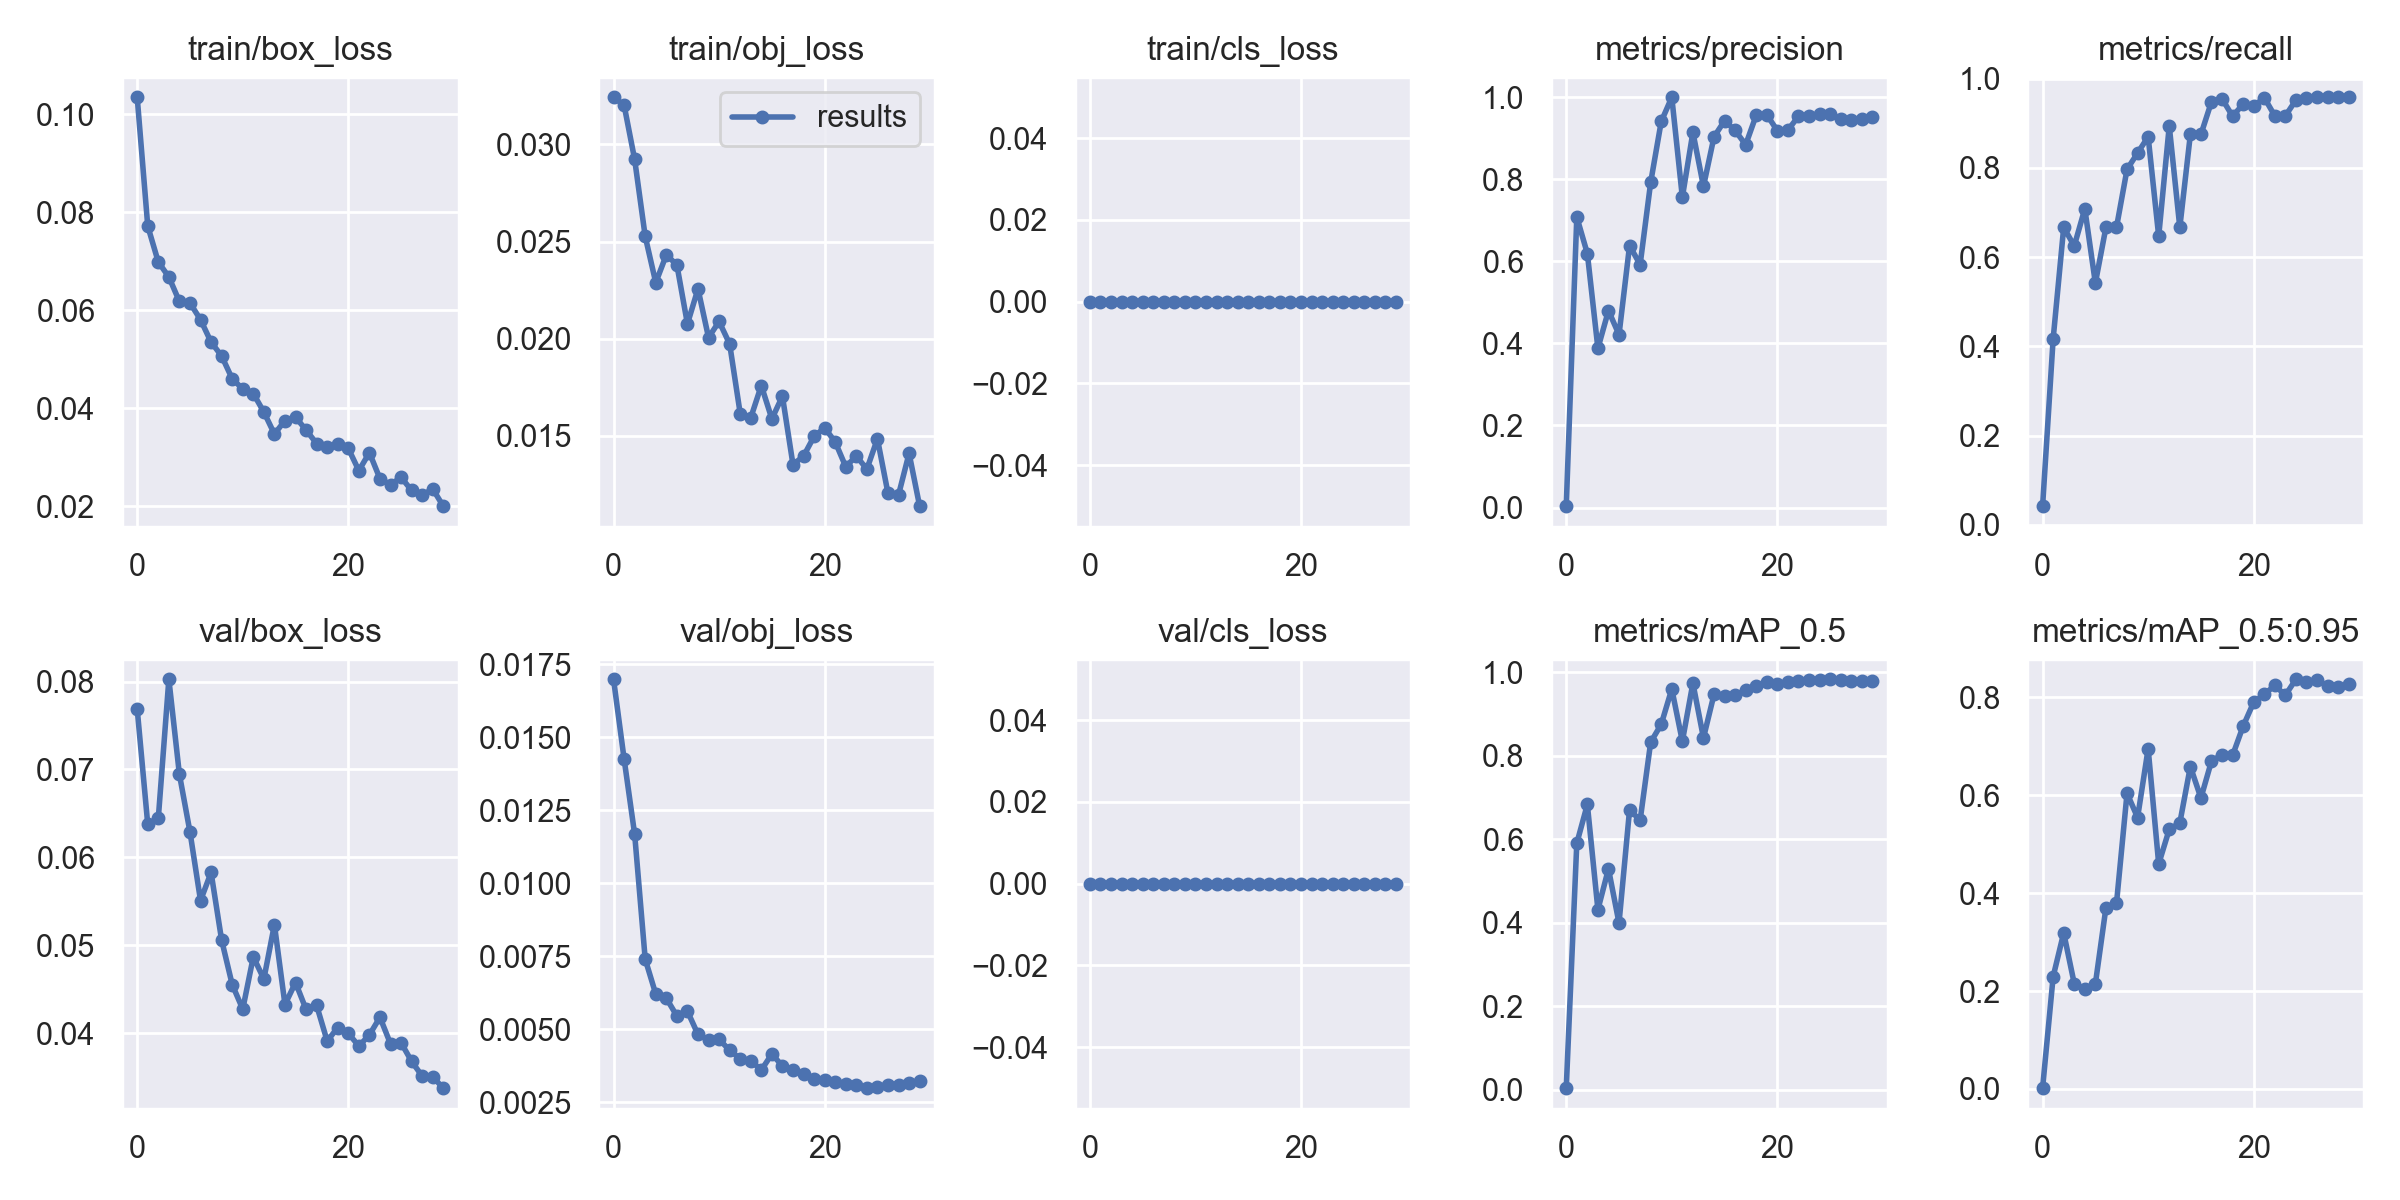

The file beside this chart, header and first rows:
epoch, train/box_loss, train/obj_loss, train/cls_loss, metrics/precision, metrics/recall, metrics/mAP_0.5, metrics/mAP_0.5:0.95, val/box_loss, val/obj_loss, val/cls_loss, x/lr0, x/lr1, x/lr2
0, 0.1035, 0.03243, 0, 0.003333, 0.04167, 0.003317, 0.001658, 0.07689, 0.01699, 0, 0.0847, 0.0017, 0.0017
1, 0.0772, 0.03202, 0, 0.7081, 0.4167, 0.5902, 0.2295, 0.06376, 0.01426, 0, 0.06839, 0.003384, 0.003384
2, 0.06985, 0.02923, 0, 0.619, 0.6667, 0.6831, 0.3189, 0.06445, 0.01169, 0, 0.05195, 0.00495, 0.00495
3, 0.06681, 0.02527, 0, 0.388, 0.625, 0.4311, 0.2151, 0.08026, 0.007406, 0, 0.0354, 0.006397, 0.006397
4, 0.06181, 0.02289, 0, 0.48, 0.7083, 0.529, 0.2035, 0.06944, 0.006211, 0, 0.01872, 0.007725, 0.007725
5, 0.06151, 0.02432, 0, 0.4213, 0.5417, 0.399, 0.2148, 0.0629, 0.006071, 0, 0.00835, 0.00835, 0.00835
6, 0.0581, 0.02381, 0, 0.6387, 0.6667, 0.6706, 0.37, 0.05509, 0.005462, 0, 0.00835, 0.00835, 0.00835
7, 0.05352, 0.02077, 0, 0.592, 0.6667, 0.6451, 0.379, 0.05828, 0.005625, 0, 0.00802, 0.00802, 0.00802
8, 0.0507, 0.02257, 0, 0.7927, 0.7967, 0.8322, 0.604, 0.05058, 0.00483, 0, 0.00769, 0.00769, 0.00769
9, 0.04605, 0.02006, 0, 0.9409, 0.8333, 0.8753, 0.5544, 0.04553, 0.004631, 0, 0.00736, 0.00736, 0.00736
10, 0.04397, 0.02089, 0, 1, 0.8698, 0.9598, 0.695, 0.04273, 0.004663, 0, 0.00703, 0.00703, 0.00703
11, 0.04303, 0.01973, 0, 0.7562, 0.6469, 0.8344, 0.4596, 0.04868, 0.004287, 0, 0.0067, 0.0067, 0.0067
12, 0.03927, 0.01615, 0, 0.9147, 0.8939, 0.9738, 0.5303, 0.04616, 0.003999, 0, 0.00637, 0.00637, 0.00637
13, 0.03478, 0.01594, 0, 0.7827, 0.6667, 0.8425, 0.5433, 0.05234, 0.003933, 0, 0.00604, 0.00604, 0.00604
14, 0.03751, 0.01759, 0, 0.9035, 0.875, 0.9468, 0.6586, 0.04325, 0.003611, 0, 0.00571, 0.00571, 0.00571
15, 0.03823, 0.01588, 0, 0.9428, 0.875, 0.9432, 0.5943, 0.04576, 0.00416, 0, 0.00538, 0.00538, 0.00538
16, 0.03559, 0.01705, 0, 0.9192, 0.9483, 0.9448, 0.6696, 0.0427, 0.003748, 0, 0.00505, 0.00505, 0.00505
17, 0.03284, 0.01353, 0, 0.8842, 0.955, 0.9563, 0.6827, 0.04316, 0.003596, 0, 0.00472, 0.00472, 0.00472
18, 0.03204, 0.01396, 0, 0.9565, 0.9159, 0.9679, 0.6814, 0.0391, 0.003463, 0, 0.00439, 0.00439, 0.00439
19, 0.03278, 0.01498, 0, 0.9577, 0.9429, 0.9756, 0.7411, 0.04064, 0.003316, 0, 0.00406, 0.00406, 0.00406
20, 0.03185, 0.01542, 0, 0.9184, 0.9379, 0.9718, 0.7899, 0.03998, 0.003287, 0, 0.00373, 0.00373, 0.00373
21, 0.02732, 0.01469, 0, 0.9199, 0.9575, 0.9775, 0.806, 0.03853, 0.003195, 0, 0.0034, 0.0034, 0.0034
22, 0.03099, 0.01341, 0, 0.9537, 0.9167, 0.9801, 0.8241, 0.0398, 0.003143, 0, 0.00307, 0.00307, 0.00307
23, 0.02566, 0.01397, 0, 0.9543, 0.9167, 0.981, 0.8043, 0.04181, 0.003107, 0, 0.00274, 0.00274, 0.00274
24, 0.02445, 0.01329, 0, 0.9581, 0.952, 0.9808, 0.8368, 0.03878, 0.00299, 0, 0.00241, 0.00241, 0.00241
25, 0.02595, 0.01486, 0, 0.9583, 0.9566, 0.9831, 0.8314, 0.03891, 0.003043, 0, 0.00208, 0.00208, 0.00208
26, 0.02327, 0.01205, 0, 0.9458, 0.9583, 0.9803, 0.8353, 0.03679, 0.003115, 0, 0.00175, 0.00175, 0.00175
27, 0.02232, 0.01197, 0, 0.9439, 0.9583, 0.9783, 0.8224, 0.03511, 0.003114, 0, 0.00142, 0.00142, 0.00142
28, 0.02357, 0.01411, 0, 0.9472, 0.9583, 0.9783, 0.8216, 0.03504, 0.00318, 0, 0.00109, 0.00109, 0.00109
29, 0.02007, 0.01139, 0, 0.9525, 0.9583, 0.98, 0.8262, 0.03374, 0.003223, 0, 0.00076, 0.00076, 0.00076
